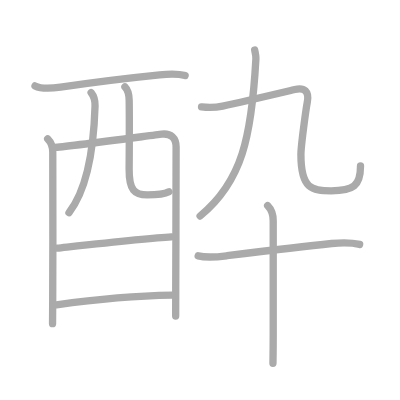
t = 0.00 s
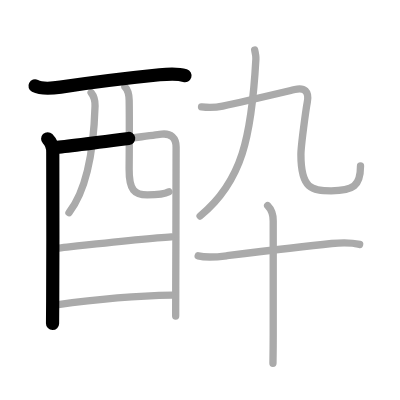
t = 2.25 s
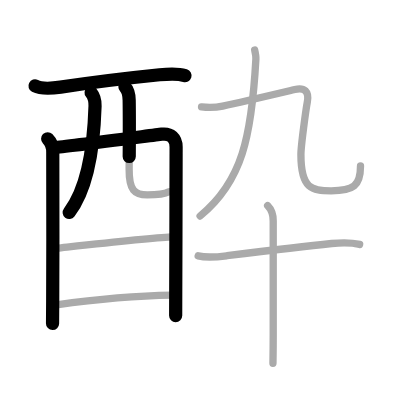
t = 4.50 s
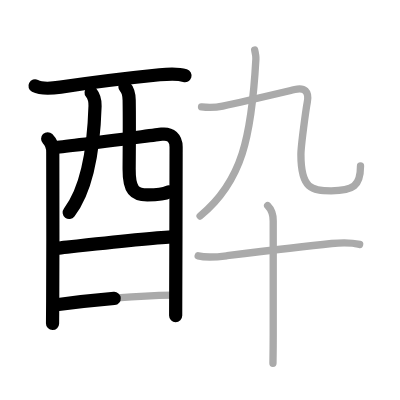
t = 6.50 s
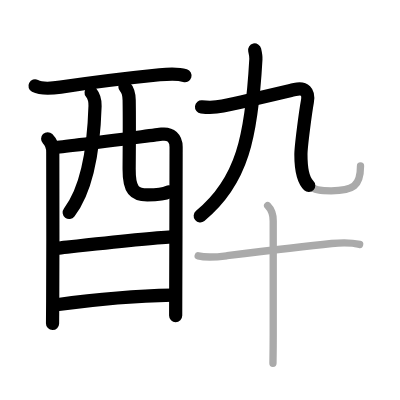
t = 8.75 s
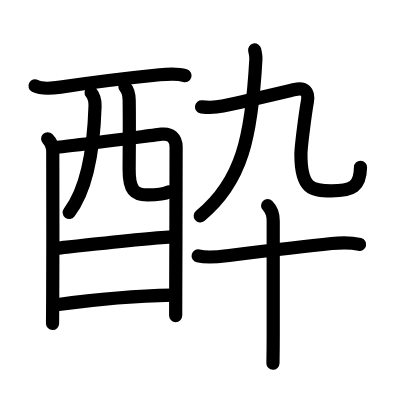
t = 11.00 s

The animated SVG that drew these frames (rendered in a browser with its animation timeline set to each time). Animation: 11 SMIL elements (animate=11); one cycle of 11.00 s.

<?xml version="1.0" standalone="no"?>
<!DOCTYPE svg PUBLIC "-//W3C//DTD SVG 1.1//EN"   "http://www.w3.org/Graphics/SVG/1.1/DTD/svg11.dtd">
<svg width="400px" height="400px"  version="1.1" xmlns="http://www.w3.org/2000/svg">
  <defs>
    <marker id="Triangle" viewBox="0 0 10 10" refX="0" refY="5" markerUnits="strokeWidth" markerWidth="3" style="stroke-opacity:0%;fill:#aaaaaa;" markerHeight="2" orient="auto">
      <path d="M 0 0 L 10 5 L 0 10 z" />
    </marker>
    
    <marker id="Arrow" viewBox="0 0 10 10" refX="5" refY="5" markerUnits="strokeWidth" markerWidth="1.8" style="stroke-opacity:0%;fill:#770000;" markerHeight="2" orient="auto">
      <path d="M 0 4 L 6 4 L 4 1 L 10 5 L 4 9 L 6 6 L 0 6 z" />
        <circle cx="5" cy="5" r="5" />
      </marker>
    
    <marker id="TriangleRed" viewBox="0 0 10 10" refX="0" refY="5" markerUnits="strokeWidth" markerWidth="3" style="stroke-opacity:0%;fill:#CC0000;" markerHeight="2" orient="auto">
      <path d="M 0 0 L 10 5 L 0 10 z" />
    </marker>
    
    <marker id="ArrowRed" viewBox="0 0 10 10" refX="5" refY="5" markerUnits="strokeWidth" markerWidth="1.8" style="stroke-opacity:0%;fill:#CC0000;" markerHeight="2" orient="auto">
      <path d="M 0 4 L 6 4 L 4 1 L 10 5 L 4 9 L 6 6 L 0 6 z" />
        <circle cx="5" cy="5" r="5" />
      </marker>
    
  </defs>
  
  <path style="fill:#ffffff; fill-opacity:100%; fill-rule:evenodd; stroke-width:0;" d="M 0 0 L 400px 0 L 400px 400px L 0 400px L 0 0" />

  <g transform="scale(3.6697247706422 3.6697247706422)">
<path style="fill:none; fill-opacity:0%; fill-rule:evenodd; stroke:#aaaaaa; stroke-opacity:100%; stroke-width: 1.5pt; stroke-linejoin:round; stroke-linecap:round;" d="M9.54 23.41c1.96 1.01 4.89 0.64 6.96 0.33c8.73-1.31 21.97-2.85 27-3.36c2.28-0.23 4.71-0.47 6.94 0.22"></path>
<path style="fill:none; fill-opacity:0%; fill-rule:evenodd; stroke:#aaaaaa; stroke-opacity:100%; stroke-width: 1.5pt; stroke-linejoin:round; stroke-linecap:round;" d="M12.99 37.82c0.85 0.85 1.39 2.05 1.39 3.61c0 4.57 0.07 28-0.02 40.57c-0.02 3.69-0.04 6.1-0.04 6.2"></path>
<path style="fill:none; fill-opacity:0%; fill-rule:evenodd; stroke:#aaaaaa; stroke-opacity:100%; stroke-width: 1.5pt; stroke-linejoin:round; stroke-linecap:round;" d="M14.84 40.18c2.61-0.11 26.86-3.34 29.23-3.62c2.46-0.28 3.92 1.05 3.92 3.52c0 1.12-0.04 24.21-0.1 38.11c-0.01 3.3-0.02 6.08-0.02 7.92"></path>
<path style="fill:none; fill-opacity:0%; fill-rule:evenodd; stroke:#aaaaaa; stroke-opacity:100%; stroke-width: 1.5pt; stroke-linejoin:round; stroke-linecap:round;" d="M24.83 25.24c0.84 1.03 1.11 2.22 1.07 3.64C25.5 42 23.5 51.88 18.8 57.95"></path>
<path style="fill:none; fill-opacity:0%; fill-rule:evenodd; stroke:#aaaaaa; stroke-opacity:100%; stroke-width: 1.5pt; stroke-linejoin:round; stroke-linecap:round;" d="M34.04 23.66c0.9 0.9 1.13 1.93 1.16 3.65c0.09 5.47 0.04 11.98-0.01 18.73c-0.04 5.86 1.51 7.07 4.95 7.07c3.48 0 4.73-0.24 5.89-0.86"></path>
<path style="fill:none; fill-opacity:0%; fill-rule:evenodd; stroke:#aaaaaa; stroke-opacity:100%; stroke-width: 1.5pt; stroke-linejoin:round; stroke-linecap:round;" d="M15.55 67.63c6.95-0.75 24.95-2.75 31.13-3.08"></path>
<path style="fill:none; fill-opacity:0%; fill-rule:evenodd; stroke:#aaaaaa; stroke-opacity:100%; stroke-width: 1.5pt; stroke-linejoin:round; stroke-linecap:round;" d="M15.39 83.06c8.73-1.19 21.36-2.44 31.53-2.62"></path>
<path style="fill:none; fill-opacity:0%; fill-rule:evenodd; stroke:#aaaaaa; stroke-opacity:100%; stroke-width: 1.5pt; stroke-linejoin:round; stroke-linecap:round;" d="M69.4 13.62c0.2 0.87 0.37 1.8 0.33 2.48C68.57 37.18 66 49.5 54.53 58.86"></path>
<path style="fill:none; fill-opacity:0%; fill-rule:evenodd; stroke:#aaaaaa; stroke-opacity:100%; stroke-width: 1.5pt; stroke-linejoin:round; stroke-linecap:round;" d="M54.92 29.12c2.33 0.26 4.25 0.1 5.76-0.22c5.6-1.17 19.12-4.39 19.65-4.51c2.67-0.64 3.94 0.54 3.42 3.38C83.32 30.1 82 39.79 82 42.12c0 9.36 3 9.88 8.23 9.88c6.02 0 8.01-1.3 8.01-6.76"></path>
<path style="fill:none; fill-opacity:0%; fill-rule:evenodd; stroke:#aaaaaa; stroke-opacity:100%; stroke-width: 1.5pt; stroke-linejoin:round; stroke-linecap:round;" d="M54 69.72c2.62 0.65 5.6 0.25 7.89-0.04c8.61-1.06 20.98-2.56 28.48-3.33C92.98 66.09 95.5 66 98 66.6"></path>
<path style="fill:none; fill-opacity:0%; fill-rule:evenodd; stroke:#aaaaaa; stroke-opacity:100%; stroke-width: 1.5pt; stroke-linejoin:round; stroke-linecap:round;" d="M72.93 56.05c1.14 1.14 1.52 2.45 1.52 4.15c0 0.63 0 26.79 0 31.17c0 3.59-0.05 6.41-0.07 7.63"></path>

<path style="fill:none; fill-opacity:0%; fill-rule:evenodd; stroke:#000000; stroke-opacity:100%; stroke-width: 2.7pt; stroke-linejoin:round; stroke-linecap:round;" d="M9.54 23.41c1.96 1.01 4.89 0.64 6.96 0.33c8.73-1.31 21.97-2.85 27-3.36c2.28-0.23 4.71-0.47 6.94 0.22" pathLength="100" stroke-dashoffset="100" stroke-dasharray="100 105"><animate id="dashAnim1" attributeName="stroke-dashoffset" from="100" to="0" dur="1s" calcMode="linear" fill="freeze"/></path>
<path style="fill:none; fill-opacity:0%; fill-rule:evenodd; stroke:#000000; stroke-opacity:100%; stroke-width: 2.7pt; stroke-linejoin:round; stroke-linecap:round;" d="M12.99 37.82c0.85 0.85 1.39 2.05 1.39 3.61c0 4.57 0.07 28-0.02 40.57c-0.02 3.69-0.04 6.1-0.04 6.2" pathLength="100" stroke-dashoffset="100" stroke-dasharray="100 105"><animate id="dashAnim2" attributeName="stroke-dashoffset" from="100" to="0" dur="1s" calcMode="linear" begin="dashAnim1.end" fill="freeze"/></path>
<path style="fill:none; fill-opacity:0%; fill-rule:evenodd; stroke:#000000; stroke-opacity:100%; stroke-width: 2.7pt; stroke-linejoin:round; stroke-linecap:round;" d="M14.84 40.18c2.61-0.11 26.86-3.34 29.23-3.62c2.46-0.28 3.92 1.05 3.92 3.52c0 1.12-0.04 24.21-0.1 38.11c-0.01 3.3-0.02 6.08-0.02 7.92" pathLength="100" stroke-dashoffset="100" stroke-dasharray="100 105"><animate id="dashAnim3" attributeName="stroke-dashoffset" from="100" to="0" dur="1s" calcMode="linear" begin="dashAnim2.end" fill="freeze"/></path>
<path style="fill:none; fill-opacity:0%; fill-rule:evenodd; stroke:#000000; stroke-opacity:100%; stroke-width: 2.7pt; stroke-linejoin:round; stroke-linecap:round;" d="M24.83 25.24c0.84 1.03 1.11 2.22 1.07 3.64C25.5 42 23.5 51.88 18.8 57.95" pathLength="100" stroke-dashoffset="100" stroke-dasharray="100 105"><animate id="dashAnim4" attributeName="stroke-dashoffset" from="100" to="0" dur="1s" calcMode="linear" begin="dashAnim3.end" fill="freeze"/></path>
<path style="fill:none; fill-opacity:0%; fill-rule:evenodd; stroke:#000000; stroke-opacity:100%; stroke-width: 2.7pt; stroke-linejoin:round; stroke-linecap:round;" d="M34.04 23.66c0.9 0.9 1.13 1.93 1.16 3.65c0.09 5.47 0.04 11.98-0.01 18.73c-0.04 5.86 1.51 7.07 4.95 7.07c3.48 0 4.73-0.24 5.89-0.86" pathLength="100" stroke-dashoffset="100" stroke-dasharray="100 105"><animate id="dashAnim5" attributeName="stroke-dashoffset" from="100" to="0" dur="1s" calcMode="linear" begin="dashAnim4.end" fill="freeze"/></path>
<path style="fill:none; fill-opacity:0%; fill-rule:evenodd; stroke:#000000; stroke-opacity:100%; stroke-width: 2.7pt; stroke-linejoin:round; stroke-linecap:round;" d="M15.55 67.63c6.95-0.75 24.95-2.75 31.13-3.08" pathLength="100" stroke-dashoffset="100" stroke-dasharray="100 105"><animate id="dashAnim6" attributeName="stroke-dashoffset" from="100" to="0" dur="1s" calcMode="linear" begin="dashAnim5.end" fill="freeze"/></path>
<path style="fill:none; fill-opacity:0%; fill-rule:evenodd; stroke:#000000; stroke-opacity:100%; stroke-width: 2.7pt; stroke-linejoin:round; stroke-linecap:round;" d="M15.39 83.06c8.73-1.19 21.36-2.44 31.53-2.62" pathLength="100" stroke-dashoffset="100" stroke-dasharray="100 105"><animate id="dashAnim7" attributeName="stroke-dashoffset" from="100" to="0" dur="1s" calcMode="linear" begin="dashAnim6.end" fill="freeze"/></path>
<path style="fill:none; fill-opacity:0%; fill-rule:evenodd; stroke:#000000; stroke-opacity:100%; stroke-width: 2.7pt; stroke-linejoin:round; stroke-linecap:round;" d="M69.4 13.62c0.2 0.87 0.37 1.8 0.33 2.48C68.57 37.18 66 49.5 54.53 58.86" pathLength="100" stroke-dashoffset="100" stroke-dasharray="100 105"><animate id="dashAnim8" attributeName="stroke-dashoffset" from="100" to="0" dur="1s" calcMode="linear" begin="dashAnim7.end" fill="freeze"/></path>
<path style="fill:none; fill-opacity:0%; fill-rule:evenodd; stroke:#000000; stroke-opacity:100%; stroke-width: 2.7pt; stroke-linejoin:round; stroke-linecap:round;" d="M54.92 29.12c2.33 0.26 4.25 0.1 5.76-0.22c5.6-1.17 19.12-4.39 19.65-4.51c2.67-0.64 3.94 0.54 3.42 3.38C83.32 30.1 82 39.79 82 42.12c0 9.36 3 9.88 8.23 9.88c6.02 0 8.01-1.3 8.01-6.76" pathLength="100" stroke-dashoffset="100" stroke-dasharray="100 105"><animate id="dashAnim9" attributeName="stroke-dashoffset" from="100" to="0" dur="1s" calcMode="linear" begin="dashAnim8.end" fill="freeze"/></path>
<path style="fill:none; fill-opacity:0%; fill-rule:evenodd; stroke:#000000; stroke-opacity:100%; stroke-width: 2.7pt; stroke-linejoin:round; stroke-linecap:round;" d="M54 69.72c2.62 0.65 5.6 0.25 7.89-0.04c8.61-1.06 20.98-2.56 28.48-3.33C92.98 66.09 95.5 66 98 66.6" pathLength="100" stroke-dashoffset="100" stroke-dasharray="100 105"><animate id="dashAnim10" attributeName="stroke-dashoffset" from="100" to="0" dur="1s" calcMode="linear" begin="dashAnim9.end" fill="freeze"/></path>
<path style="fill:none; fill-opacity:0%; fill-rule:evenodd; stroke:#000000; stroke-opacity:100%; stroke-width: 2.7pt; stroke-linejoin:round; stroke-linecap:round;" d="M72.93 56.05c1.14 1.14 1.52 2.45 1.52 4.15c0 0.63 0 26.79 0 31.17c0 3.59-0.05 6.41-0.07 7.63" pathLength="100" stroke-dashoffset="100" stroke-dasharray="100 105"><animate id="dashAnim11" attributeName="stroke-dashoffset" from="100" to="0" dur="1s" calcMode="linear" begin="dashAnim10.end" fill="freeze"/></path>

</g>

</svg>  
          
